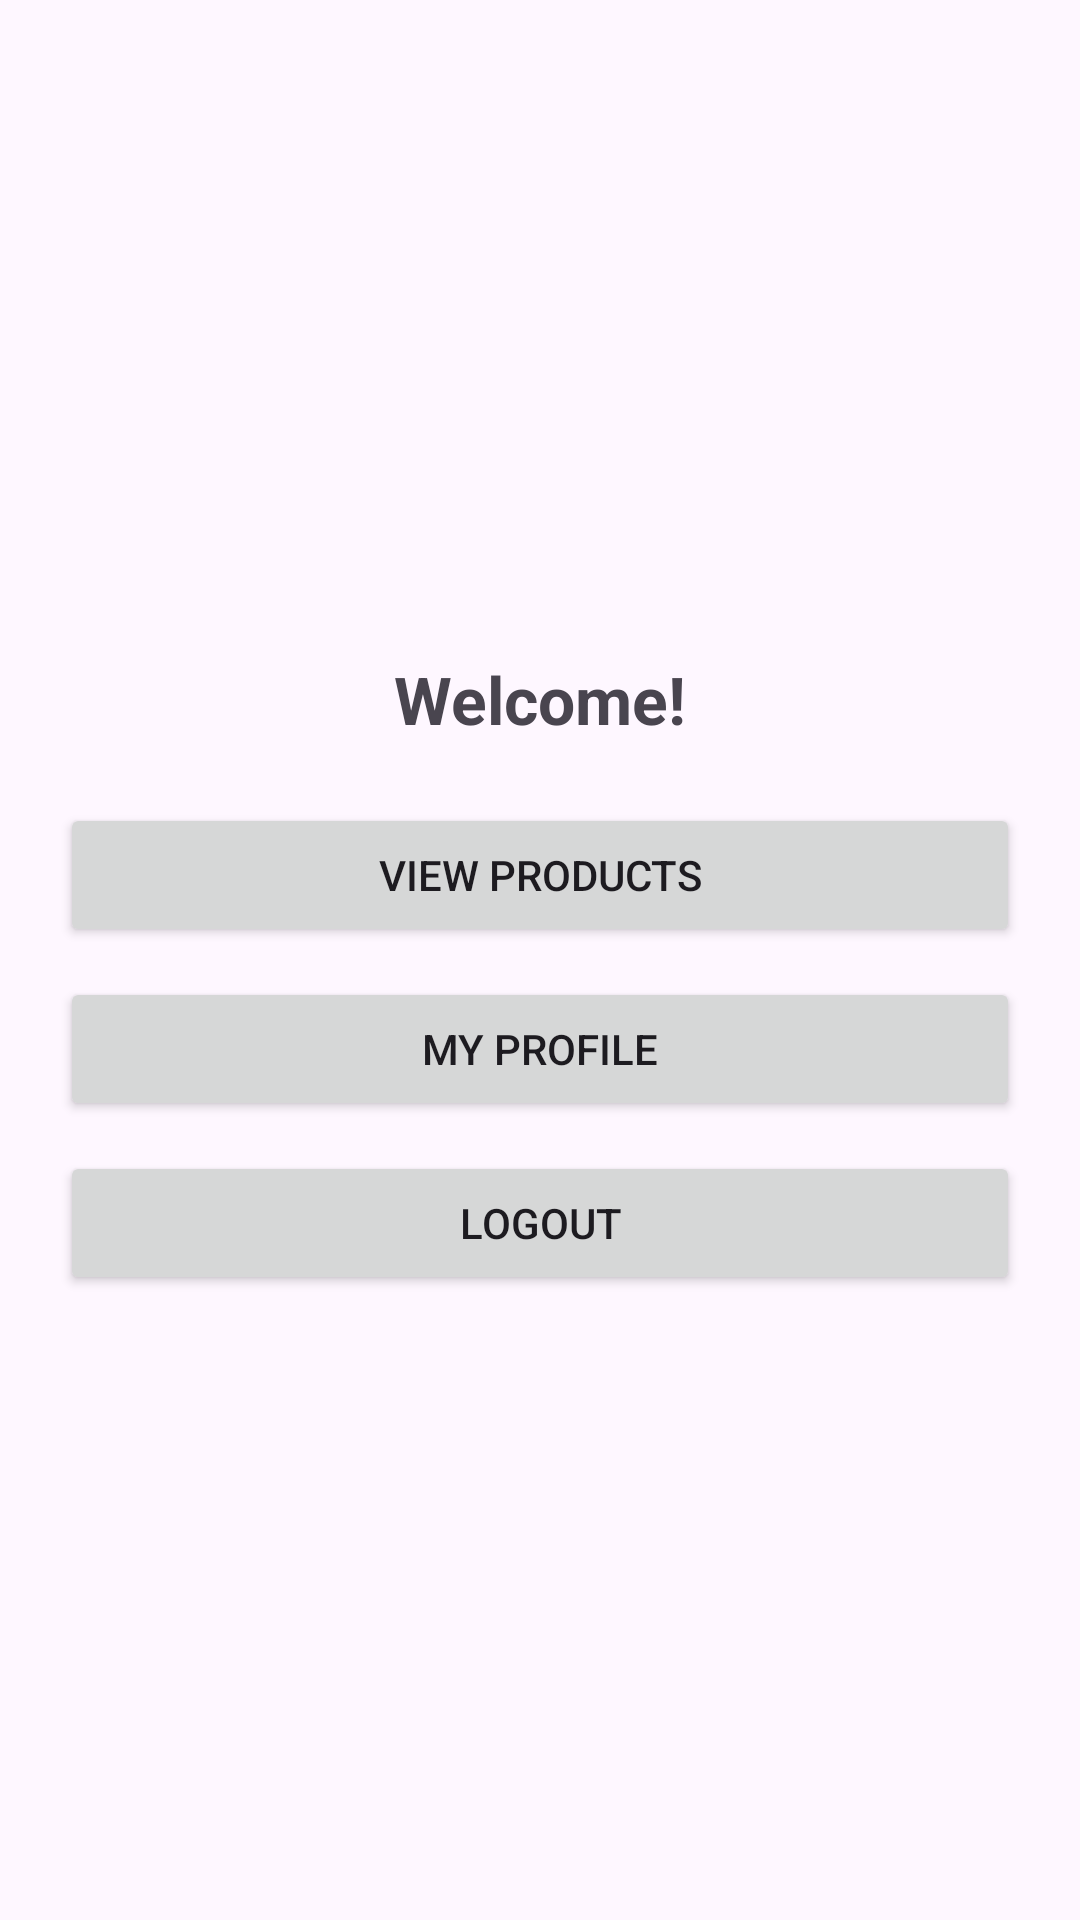

Here is an Android app screen rendered from its layout file. Give the layout XML and the strings, colors and styles it references.
<!-- AndroidManifest.xml: application theme Theme.Gic_TASK -->
<!-- res/layout/activity_dashboard.xml -->
<?xml version="1.0" encoding="utf-8"?>
<LinearLayout xmlns:android="http://schemas.android.com/apk/res/android"
    android:layout_width="match_parent"
    android:layout_height="match_parent"
    android:orientation="vertical"
    android:padding="20dp"
    android:gravity="center">

    <TextView
        android:id="@+id/tvWelcome"
        android:text="Welcome!"
        android:textSize="22sp"
        android:textStyle="bold"
        android:layout_width="wrap_content"
        android:layout_height="wrap_content"
        android:padding="10dp" />

    <Button
        android:id="@+id/btnViewProducts"
        android:text="View Products"
        android:layout_width="match_parent"
        android:layout_height="wrap_content"
        android:layout_marginTop="10dp" />

    <Button
        android:id="@+id/btnProfile"
        android:text="My Profile"
        android:layout_width="match_parent"
        android:layout_height="wrap_content"
        android:layout_marginTop="10dp" />

    <Button
        android:id="@+id/btnLogout"
        android:text="Logout"
        android:layout_width="match_parent"
        android:layout_height="wrap_content"
        android:layout_marginTop="10dp" />
</LinearLayout>
<!-- resources referenced by this layout -->
<resources>
  <style name="Theme.Gic_TASK" parent="Base.Theme.Gic_TASK" />
  <style name="Base.Theme.Gic_TASK" parent="Theme.Material3.DayNight.NoActionBar">
          
          
      </style>
</resources>
